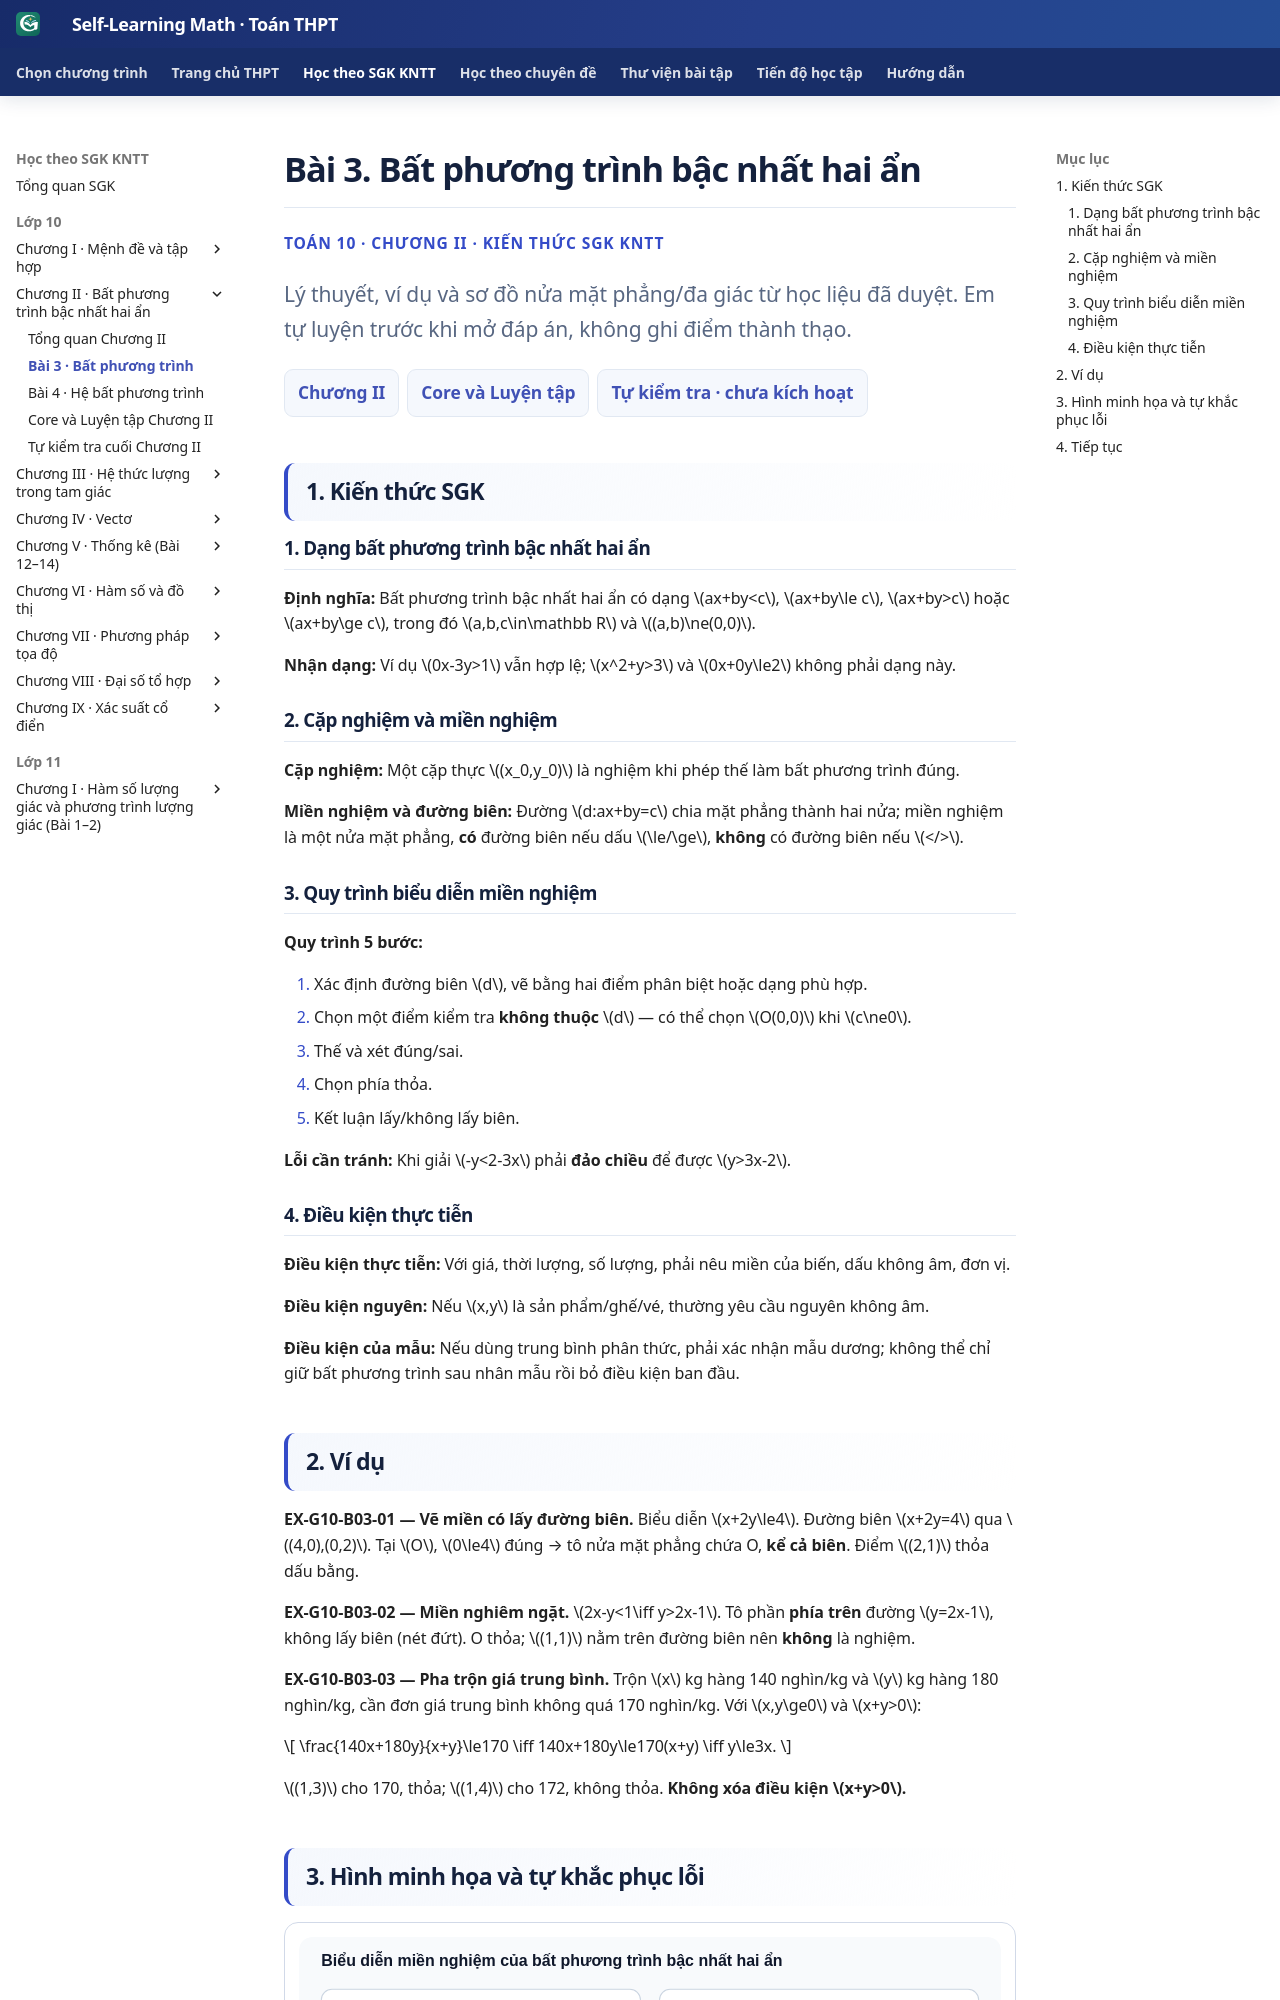

repository: TMA2015/roadmap-toan-thcs · page: thpt-preview/sgk/chuong-ii/bai-3/index.html · generator: mkdocs

# Bài 3. Bất phương trình bậc nhất hai ẩn

<div class="thpt-r4-screen" data-thpt-r4><p class="thpt-r4-eyebrow">TOÁN 10 · CHƯƠNG II · KIẾN THỨC SGK KNTT</p><p class="thpt-r4-lead">Lý thuyết, ví dụ và sơ đồ nửa mặt phẳng/đa giác từ học liệu đã duyệt. Em tự luyện trước khi mở đáp án, không ghi điểm thành thạo.</p><nav class="thpt-r4-lesson-tabs"><a href="../">Chương II</a><a href="../luyen-tap/">Core và Luyện tập</a><a href="../tu-kiem-tra-chuong/">Tự kiểm tra · chưa kích hoạt</a></nav></div>

## 1. Kiến thức SGK

### 1. Dạng bất phương trình bậc nhất hai ẩn

**Định nghĩa:** Bất phương trình bậc nhất hai ẩn có dạng \(ax+by<c\), \(ax+by\le c\), \(ax+by>c\) hoặc \(ax+by\ge c\), trong đó \(a,b,c\in\mathbb R\) và \((a,b)\ne(0,0)\).

**Nhận dạng:** Ví dụ \(0x-3y>1\) vẫn hợp lệ; \(x^2+y>3\) và \(0x+0y\le2\) không phải dạng này.

### 2. Cặp nghiệm và miền nghiệm

**Cặp nghiệm:** Một cặp thực \((x_0,y_0)\) là nghiệm khi phép thế làm bất phương trình đúng. 

**Miền nghiệm và đường biên:** Đường \(d:ax+by=c\) chia mặt phẳng thành hai nửa; miền nghiệm là một nửa mặt phẳng, **có** đường biên nếu dấu \(\le/\ge\), **không** có đường biên nếu \(</>\).

### 3. Quy trình biểu diễn miền nghiệm

**Quy trình 5 bước:**

1. Xác định đường biên \(d\), vẽ bằng hai điểm phân biệt hoặc dạng phù hợp.
2. Chọn một điểm kiểm tra **không thuộc** \(d\) — có thể chọn \(O(0,0)\) khi \(c\ne0\).
3. Thế và xét đúng/sai.
4. Chọn phía thỏa.
5. Kết luận lấy/không lấy biên.

**Lỗi cần tránh:** Khi giải \(-y<2-3x\) phải **đảo chiều** để được \(y>3x-2\).

### 4. Điều kiện thực tiễn

**Điều kiện thực tiễn:** Với giá, thời lượng, số lượng, phải nêu miền của biến, dấu không âm, đơn vị. 

**Điều kiện nguyên:** Nếu \(x,y\) là sản phẩm/ghế/vé, thường yêu cầu nguyên không âm. 

**Điều kiện của mẫu:** Nếu dùng trung bình phân thức, phải xác nhận mẫu dương; không thể chỉ giữ bất phương trình sau nhân mẫu rồi bỏ điều kiện ban đầu.

## 2. Ví dụ

**EX-G10-B03-01 — Vẽ miền có lấy đường biên.** Biểu diễn \(x+2y\le4\). Đường biên \(x+2y=4\) qua \((4,0),(0,2)\). Tại \(O\), \(0\le4\) đúng → tô nửa mặt phẳng chứa O, **kể cả biên**. Điểm \((2,1)\) thỏa dấu bằng.

**EX-G10-B03-02 — Miền nghiêm ngặt.** \(2x-y<1\iff y>2x-1\). Tô phần **phía trên** đường \(y=2x-1\), không lấy biên (nét đứt). O thỏa; \((1,1)\) nằm trên đường biên nên **không** là nghiệm.

**EX-G10-B03-03 — Pha trộn giá trung bình.** Trộn \(x\) kg hàng 140 nghìn/kg và \(y\) kg hàng 180 nghìn/kg, cần đơn giá trung bình không quá 170 nghìn/kg. Với \(x,y\ge0\) và \(x+y>0\):

\[
\frac{140x+180y}{x+y}\le170 \iff 140x+180y\le170(x+y) \iff y\le3x.
\]

\((1,3)\) cho 170, thỏa; \((1,4)\) cho 172, không thỏa. **Không xóa điều kiện \(x+y>0\).**
